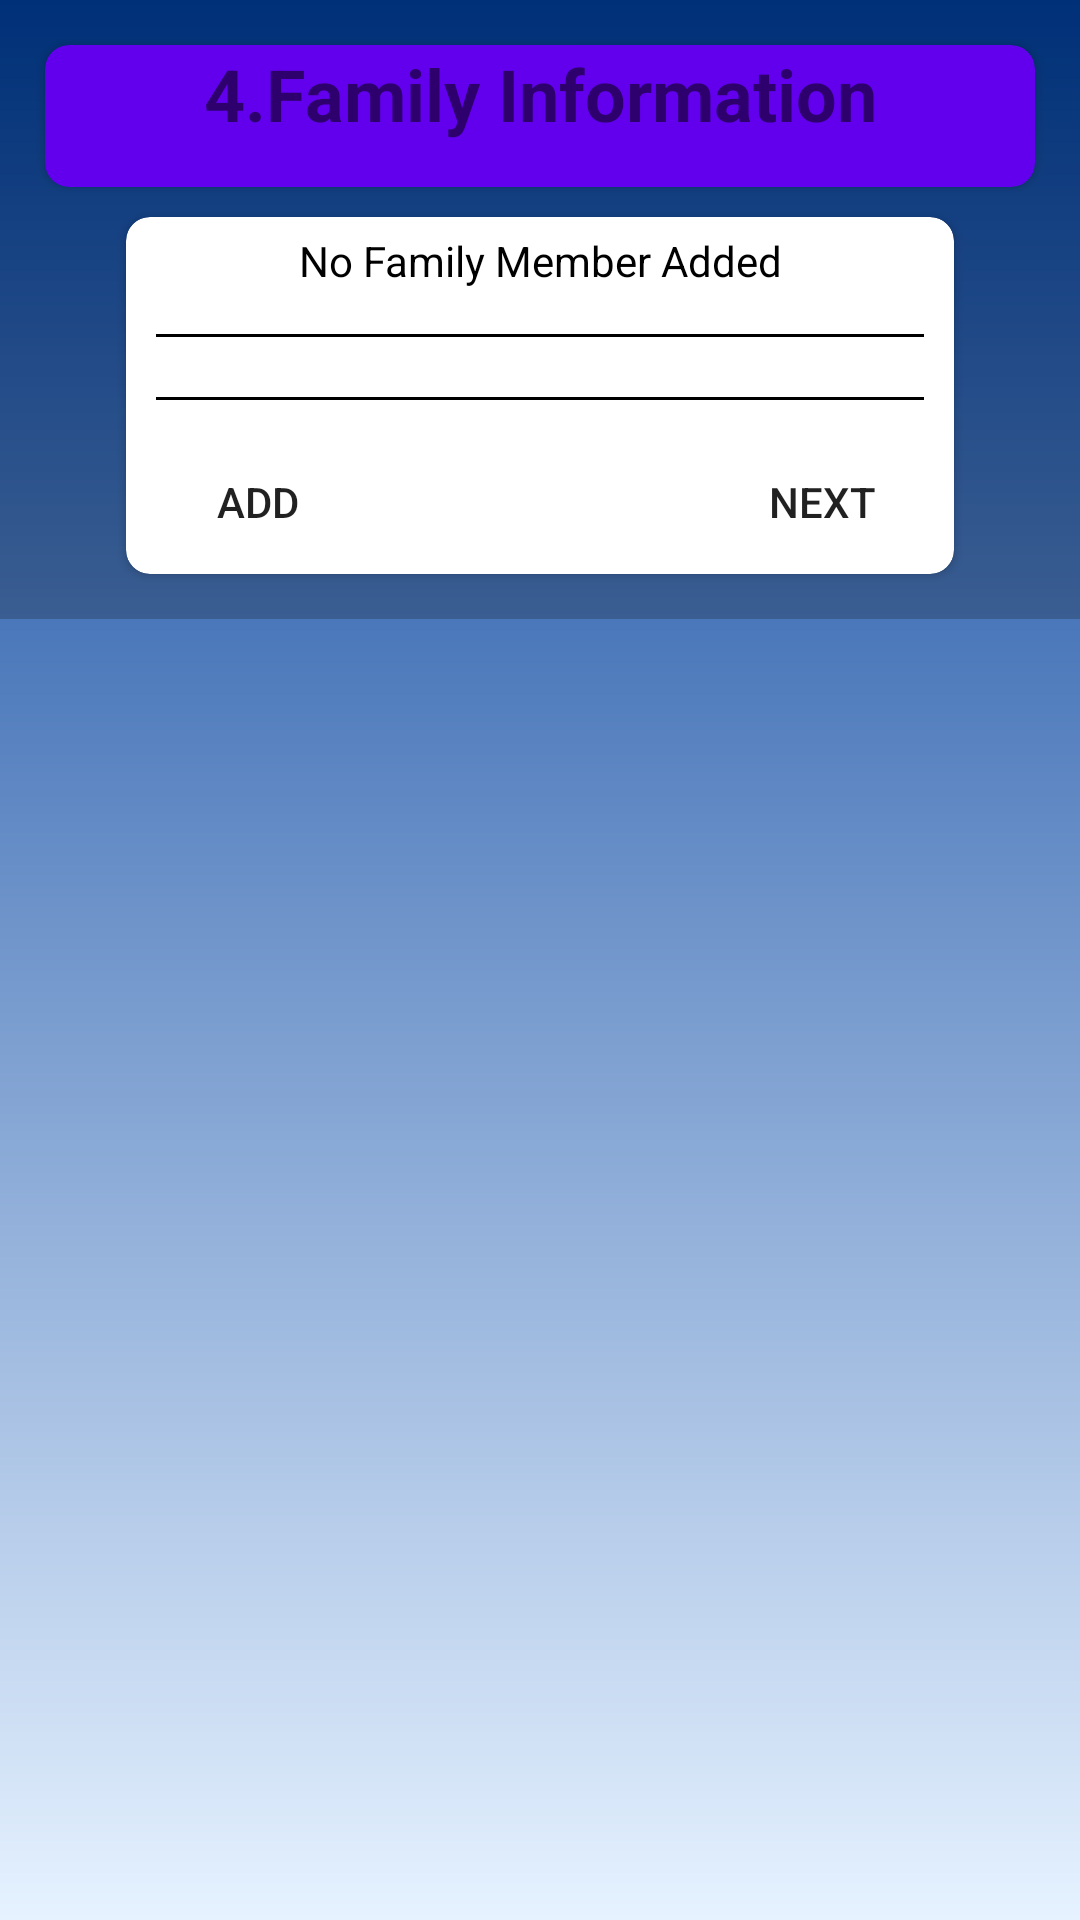

Here is an Android app screen rendered from its layout file. Give the layout XML and the strings, colors and styles it references.
<!-- AndroidManifest.xml: application theme AppTheme -->
<!-- res/layout/activity_family_info.xml -->
<?xml version="1.0" encoding="utf-8"?>
<android.support.design.widget.CoordinatorLayout xmlns:android="http://schemas.android.com/apk/res/android"
    xmlns:app="http://schemas.android.com/apk/res-auto"
    xmlns:tools="http://schemas.android.com/tools"
    android:layout_width="match_parent"
    android:layout_height="match_parent"
    android:id="@+id/familyinfocoordinatorlayout"
    android:background="@drawable/familyinfobg"
    tools:context=".FamilyInfoActivity">
    <android.support.v4.widget.NestedScrollView
        android:layout_width="match_parent"
        android:layout_height="match_parent"
        app:layout_behavior="@string/appbar_scrolling_view_behavior">

    <LinearLayout
        android:layout_width="match_parent"
        android:layout_height="match_parent"
        android:background="@color/cardview_shadow_start_color"
        android:gravity="center"
        android:orientation="vertical"
        android:padding="10dp"
        tools:context="ubasurvey.nawin.com.ubasurvey.FamilyDetailsActivity">
        <LinearLayout
            android:layout_width="match_parent"
            android:layout_height="wrap_content"
            android:clipToPadding="false"
            android:gravity="center"
            android:orientation="horizontal">


            <android.support.v7.widget.CardView
                android:layout_width="match_parent"
                android:layout_height="match_parent"
                android:foregroundTint="@color/colorPrimaryDark"
                app:cardBackgroundColor="@color/colorPrimary"
                android:layout_margin="5dp"
                android:clickable="true"
                android:elevation="6dp"
                app:cardCornerRadius="8dp"
                android:foreground="?android:attr/selectableItemBackground">

                <LinearLayout
                    android:layout_width="match_parent"
                    android:layout_height="match_parent"
                    android:gravity="center"
                    android:orientation="vertical">
                    <TextView android:id="@+id/displayLabel"
                        android:layout_width="fill_parent"
                        android:layout_height="wrap_content"
                        android:layout_marginBottom="15dp"
                        android:text="4.Family Information"
                        android:textStyle="bold"
                        android:gravity="center"
                        android:textSize="24dip"/>
                    

                </LinearLayout>
            </android.support.v7.widget.CardView>

        </LinearLayout>

        <LinearLayout
        android:layout_width="match_parent"
        android:layout_height="wrap_content"
        android:clipToPadding="false"
        android:gravity="center"
        android:orientation="horizontal">


        <android.support.v7.widget.CardView

            android:layout_width="wrap_content"
            android:layout_height="wrap_content"
            android:layout_margin="5dp"
            android:elevation="6dp"
            app:cardCornerRadius="8dp"
            android:clickable="true"
            android:foreground="?android:attr/selectableItemBackground">
            <LinearLayout
                android:layout_width="match_parent"
                android:layout_height="match_parent"
                android:gravity="center"
                android:orientation="vertical">
            <TextView
                android:layout_width="wrap_content"
                android:layout_height="wrap_content"
                android:id="@+id/familymem_Textview"
                android:gravity="center"
                android:padding="5dp"
                android:text="No Family Member Added"
                android:textColor="#000000" />
            <View
                android:layout_width="match_parent"
                android:layout_height="1dp"
                android:layout_margin="10dp"
                android:background="#000000" />

                <android.support.v7.widget.RecyclerView

                    android:id="@+id/familyrecycler_view"
                    android:layout_width="match_parent"
                    android:layout_height="wrap_content"
                    android:scrollbars="vertical" />
                <View
                    android:layout_width="match_parent"
                    android:layout_height="1dp"
                    android:layout_margin="10dp"
                    android:background="#000000" />

            <LinearLayout
                android:layout_width="wrap_content"
                android:layout_height="wrap_content"
                android:gravity="center"
                android:layout_centerHorizontal="true"
                android:weightSum="3"
                android:orientation="horizontal">

                <android.support.v7.widget.AppCompatButton
                    android:id="@+id/addfamilymem_btn"
                    android:layout_width="wrap_content"
                    android:layout_height="wrap_content"
                    android:layout_gravity="center_horizontal"
                    android:layout_weight="1"
                    android:padding="10dp"
                    android:background="@color/button_bg"
                    android:textColor="@color/button_text_color"
                    android:text="Add"/>
                <Space
                    android:layout_width="100dp"
                    android:layout_height="match_parent"
                    android:layout_weight="1" />
                <android.support.v7.widget.AppCompatButton
                    android:id="@+id/next_btn"
                    android:layout_width="wrap_content"
                    android:layout_height="wrap_content"
                    android:layout_weight="1"
                    android:layout_gravity="center_horizontal"
                    android:padding="10dp"
                    android:background="@color/button_bg"
                    android:textColor="@color/button_text_color"
                    android:text="Next"/>
            </LinearLayout>
            </LinearLayout>
        </android.support.v7.widget.CardView>

    </LinearLayout>
    </LinearLayout>

    </android.support.v4.widget.NestedScrollView>


</android.support.design.widget.CoordinatorLayout>
<!-- resources referenced by this layout -->
<resources>
  <!-- drawable familyinfobg (drawable) -->
  <shape xmlns:android="http://schemas.android.com/apk/res/android"
      android:shape="rectangle">
      <gradient
          android:startColor="#e6f2ff"
          android:endColor="#003d99"
          android:angle="90"/>
  </shape>
  <style name="AppTheme" parent="Theme.AppCompat.Light.NoActionBar">
          
          <item name="android:windowActivityTransitions">true</item>
  
          
          <item name="android:windowEnterTransition">@transition/explode</item>
          <item name="android:windowExitTransition">@transition/explode</item>
          
          <item name="colorPrimary">@color/colorPrimary</item>
          <item name="colorPrimaryDark">@color/colorPrimaryDark</item>
          <item name="colorAccent">@color/colorAccent</item>
          <item name="android:windowFullscreen">true</item>
      </style>
  <!-- not gathered from this repository: default colours our renderer supplied (Android Studio template values) -->
  <color name="colorPrimary">#FF6200EE</color>
  <color name="colorPrimaryDark">#FF3700B3</color>
  <color name="colorAccent">#FF03DAC5</color>
</resources>
